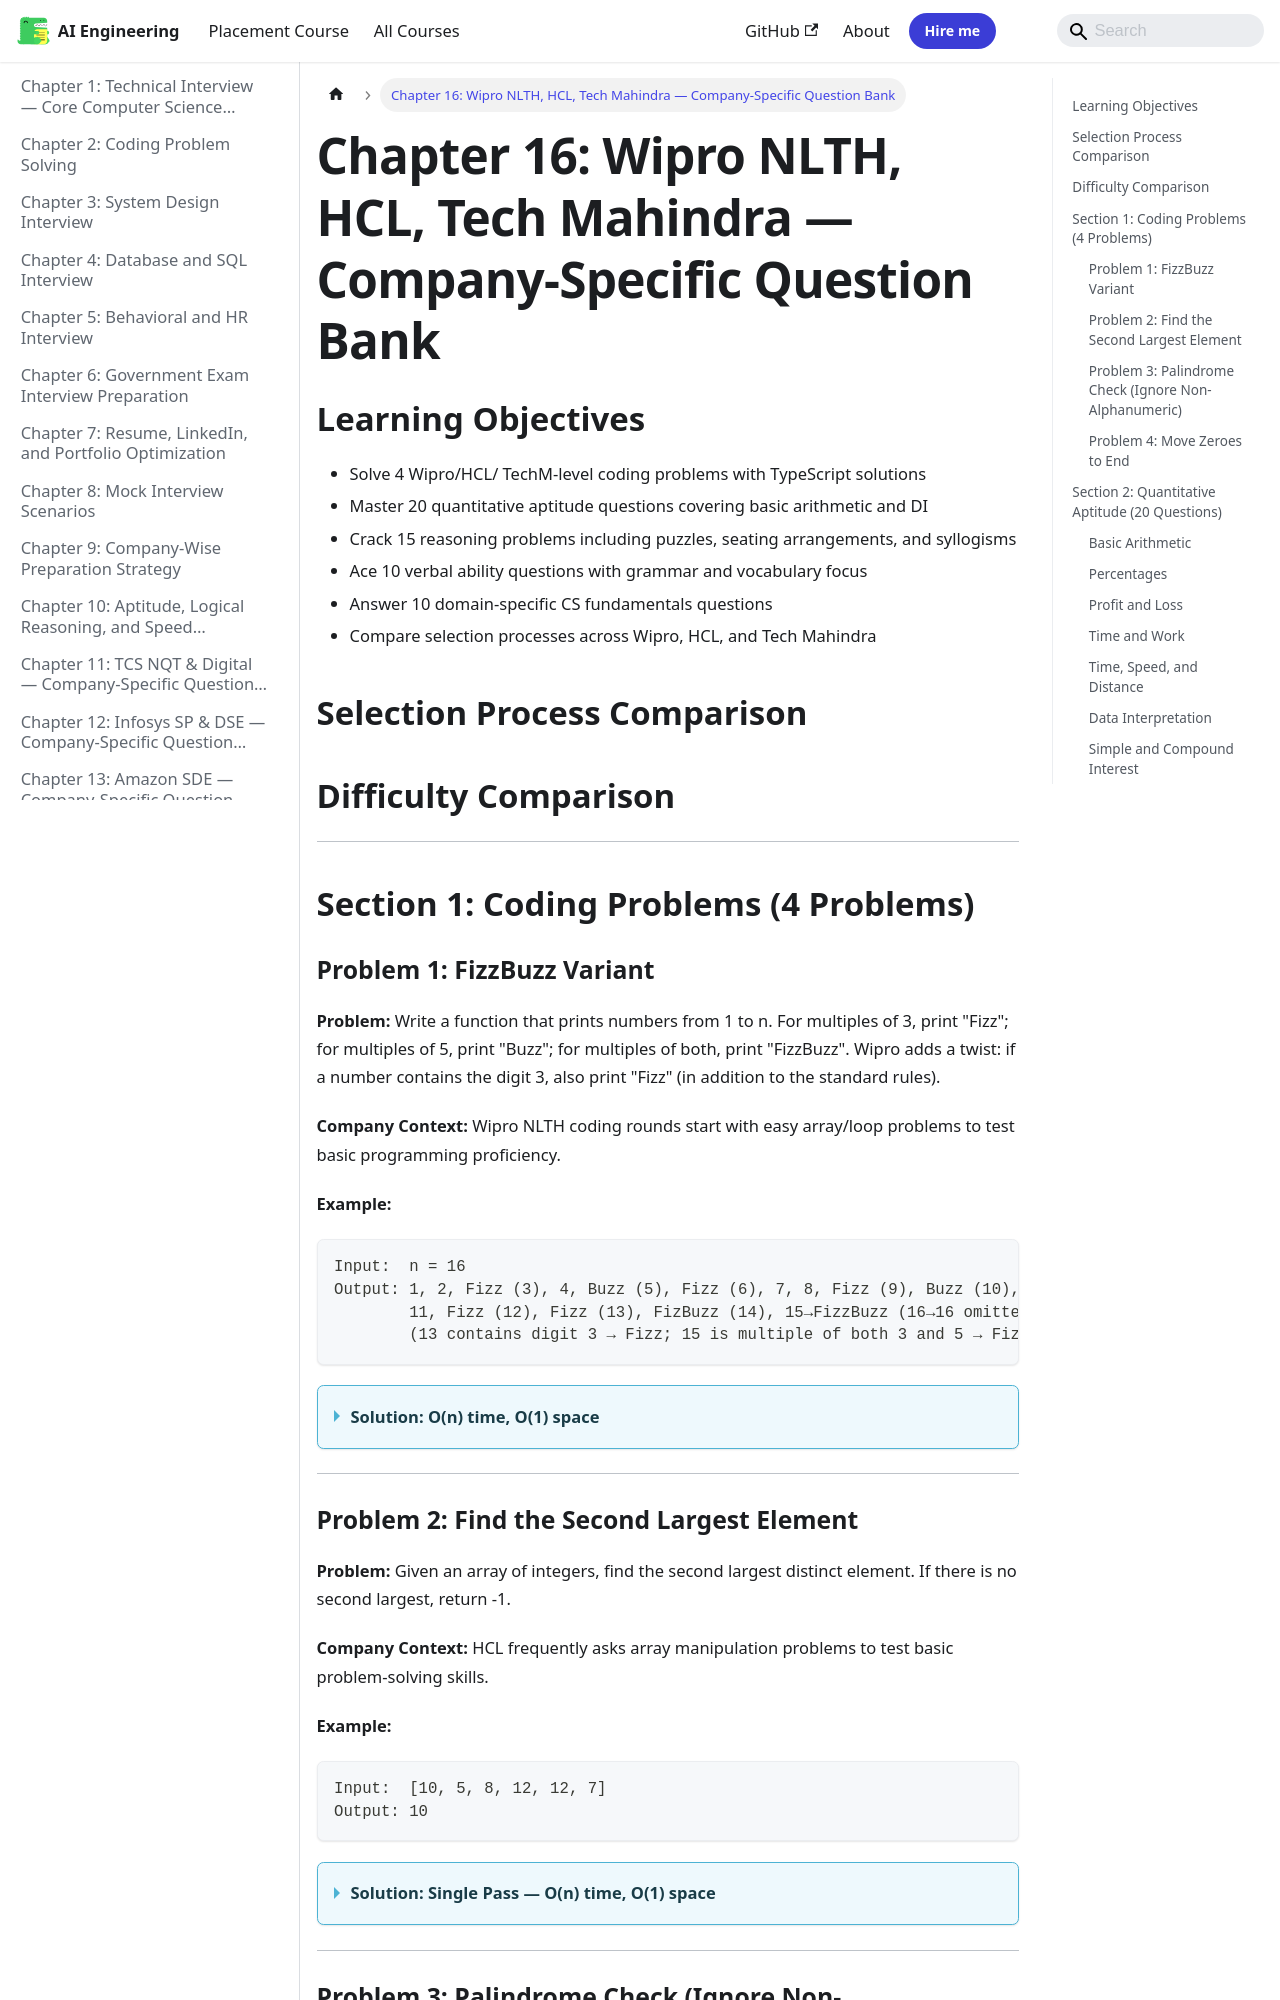

repository: Raushan666java/ai-engineering-journey · page: interview-preparation/16-company-wipro-hcl-techm/index.html · generator: mkdocs

---
description: "Problem: Write a function that prints numbers from 1 to n. For multiples of 3, print 'Fizz'; for multiples of 5, print 'Buzz'; for multiples of both"
---

# Chapter 16: Wipro NLTH, HCL, Tech Mahindra — Company-Specific Question Bank

## Learning Objectives

- Solve 4 Wipro/HCL/ TechM-level coding problems with TypeScript solutions
- Master 20 quantitative aptitude questions covering basic arithmetic and DI
- Crack 15 reasoning problems including puzzles, seating arrangements, and syllogisms
- Ace 10 verbal ability questions with grammar and vocabulary focus
- Answer 10 domain-specific CS fundamentals questions
- Compare selection processes across Wipro, HCL, and Tech Mahindra
## Selection Process Comparison

```mermaid
flowchart TB
    subgraph "Wipro NLTH"
        W1[Online Test<br/>Aptitude + Reasoning + Verbal<br/>45 mins] --> W2[Coding Test<br/>1 Problem • 30 mins<br/>Easy Level]
        W2 --> W3[Technical Interview<br/>20-30 mins • Basics + Project]
        W3 --> W4[HR Interview<br/>10-15 mins]
    end
    
    subgraph "HCL"
        H1[Online Test<br/>Aptitude + Logical + Technical<br/>60 mins] --> H2[Technical Interview<br/>30-40 mins • Domain + DSA Basics]
        H2 --> H3[Managerial Round<br/>20-30 mins]
        H3 --> H4[HR Round<br/>10-15 mins]
    end
    
    subgraph "Tech Mahindra"
        T1[Online Test<br/>Aptitude + Reasoning + English<br/>60 mins] --> T2[Technical Interview<br/>25-35 mins • CS Basics]
        T2 --> T3[HR Interview<br/>10-15 mins]
        T3 --> T4[Offer]
    end

    style W1 fill:#e53935,color:#fff
    style W4 fill:#27ae60,color:#fff
    style H1 fill:#1e88e5,color:#fff
    style H4 fill:#27ae60,color:#fff
    style T1 fill:#fb8c00,color:#fff
    style T4 fill:#27ae60,color:#fff
```

## Difficulty Comparison

```mermaid
pie showData
    title "Question Difficulty Across Companies"
    "Wipro NLTH (Easy)" : 35
    "HCL (Easy-Medium)" : 35
    "Tech Mahindra (Easy)" : 30
```

---

## Section 1: Coding Problems (4 Problems)

### Problem 1: FizzBuzz Variant

**Problem:** Write a function that prints numbers from 1 to n. For multiples of 3, print "Fizz"; for multiples of 5, print "Buzz"; for multiples of both, print "FizzBuzz". Wipro adds a twist: if a number contains the digit 3, also print "Fizz" (in addition to the standard rules).

**Company Context:** Wipro NLTH coding rounds start with easy array/loop problems to test basic programming proficiency.

**Example:**
```
Input:  n = 16
Output: 1, 2, Fizz (3), 4, Buzz (5), Fizz (6), 7, 8, Fizz (9), Buzz (10),
        11, Fizz (12), Fizz (13), FizBuzz (14), 15→FizzBuzz (16→16 omitted for brevity)
        (13 contains digit 3 → Fizz; 15 is multiple of both 3 and 5 → FizzBuzz)
```

<details>
<summary><b>Solution: O(n) time, O(1) space</b></summary>

```typescript
function fizzBuzzVariant(n: number): string[] {
  const result: string[] = [];

  for (let i = 1; i <= n; i++) {
    let output = '';
    const containsThree = i.toString().includes('3');

    if (i % 3 === 0 || containsThree) output += 'Fizz';
    if (i % 5 === 0) output += 'Buzz';

    result.push(output || i.toString());
  }

  return result;
}

// Test
console.log(fizzBuzzVariant(16).join(', '));
// 1, 2, Fizz, 4, Buzz, Fizz, 7, 8, Fizz, Buzz, 11, Fizz, Fizz, 14, FizzBuzz, 16
```

**Time:** O(n) — single loop
**Space:** O(1) — excluding output array

**Key variation from standard FizzBuzz:** The "contains digit 3" condition is a common Wipro twist. Always read the problem statement carefully for such variations.
</details>

---
